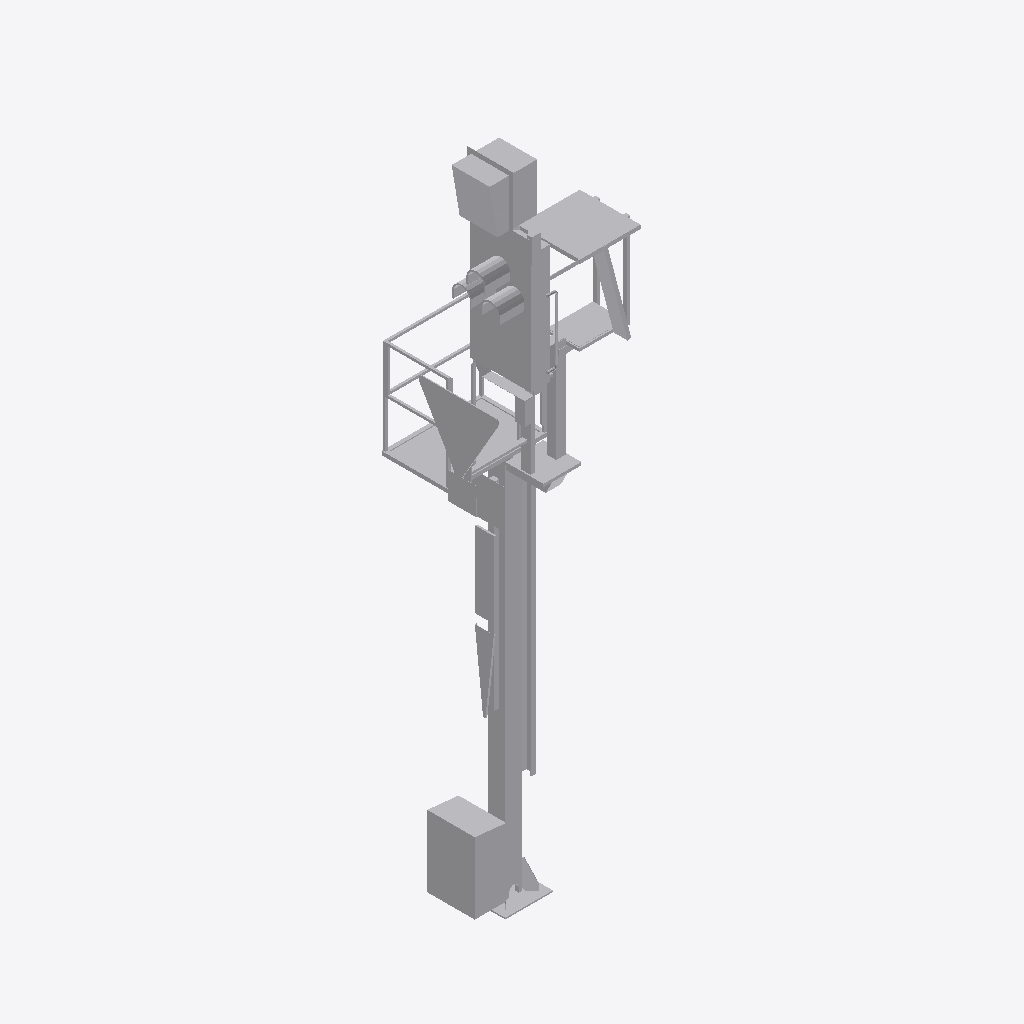
Isometric view of an IFC building model (IFC-SPF (STEP), schema IFC2X3, length unit metre), seen from the south-west, elements coloured by IFC class: 1 other element (light grey).
Extent 1.6 m × 1.3 m × 7.1 m (x, y, z). Elements (1): 1 IfcBuildingElementProxy.

HEADER;
FILE_DESCRIPTION(('ViewDefinition [CoordinationView]'),'2;1');
FILE_NAME('2018_01','2022-11-30T13:33:39',(''),(''),'The EXPRESS Data Manager Version 5.02.0100.07 : ','24.30.37300.0000 - Exporter 20.0.0.364 - Default','');
FILE_SCHEMA(('IFC2X3'));
ENDSEC;
DATA;
#108=IFCPROJECT('2nBS7f4A19L8yYLshAlW90',#41,'2018_01',$,$,'','Projekt  Status',(#97,#105),#92);
#25941=IFCSITE('2nBS7f4A19L8yYLshAlW92',#41,'Default',$,$,#25938,$,$,.ELEMENT.,(48,8,15,359802),(11,34,47,783432),519.0,$,$);
#25926=IFCBUILDING('2nBS7f4A19L8yYLshAlW91',#41,'',$,$,#25921,$,'',.ELEMENT.,$,$,$);
#25837=IFCBUILDINGELEMENTPROXY('0P5I0A54L58OHXjxKaKCWi',#41,'Familie1:S 8000.5.7-1_M4100-A400-Zs3v-HS-Zo-L_l200:2405756',$,'Familie1:S 8000.5.7-1_M4100-A400-Zs3v-HS-Zo-L_l200',#25836,#25831,'2405756',$);
ENDSEC;
